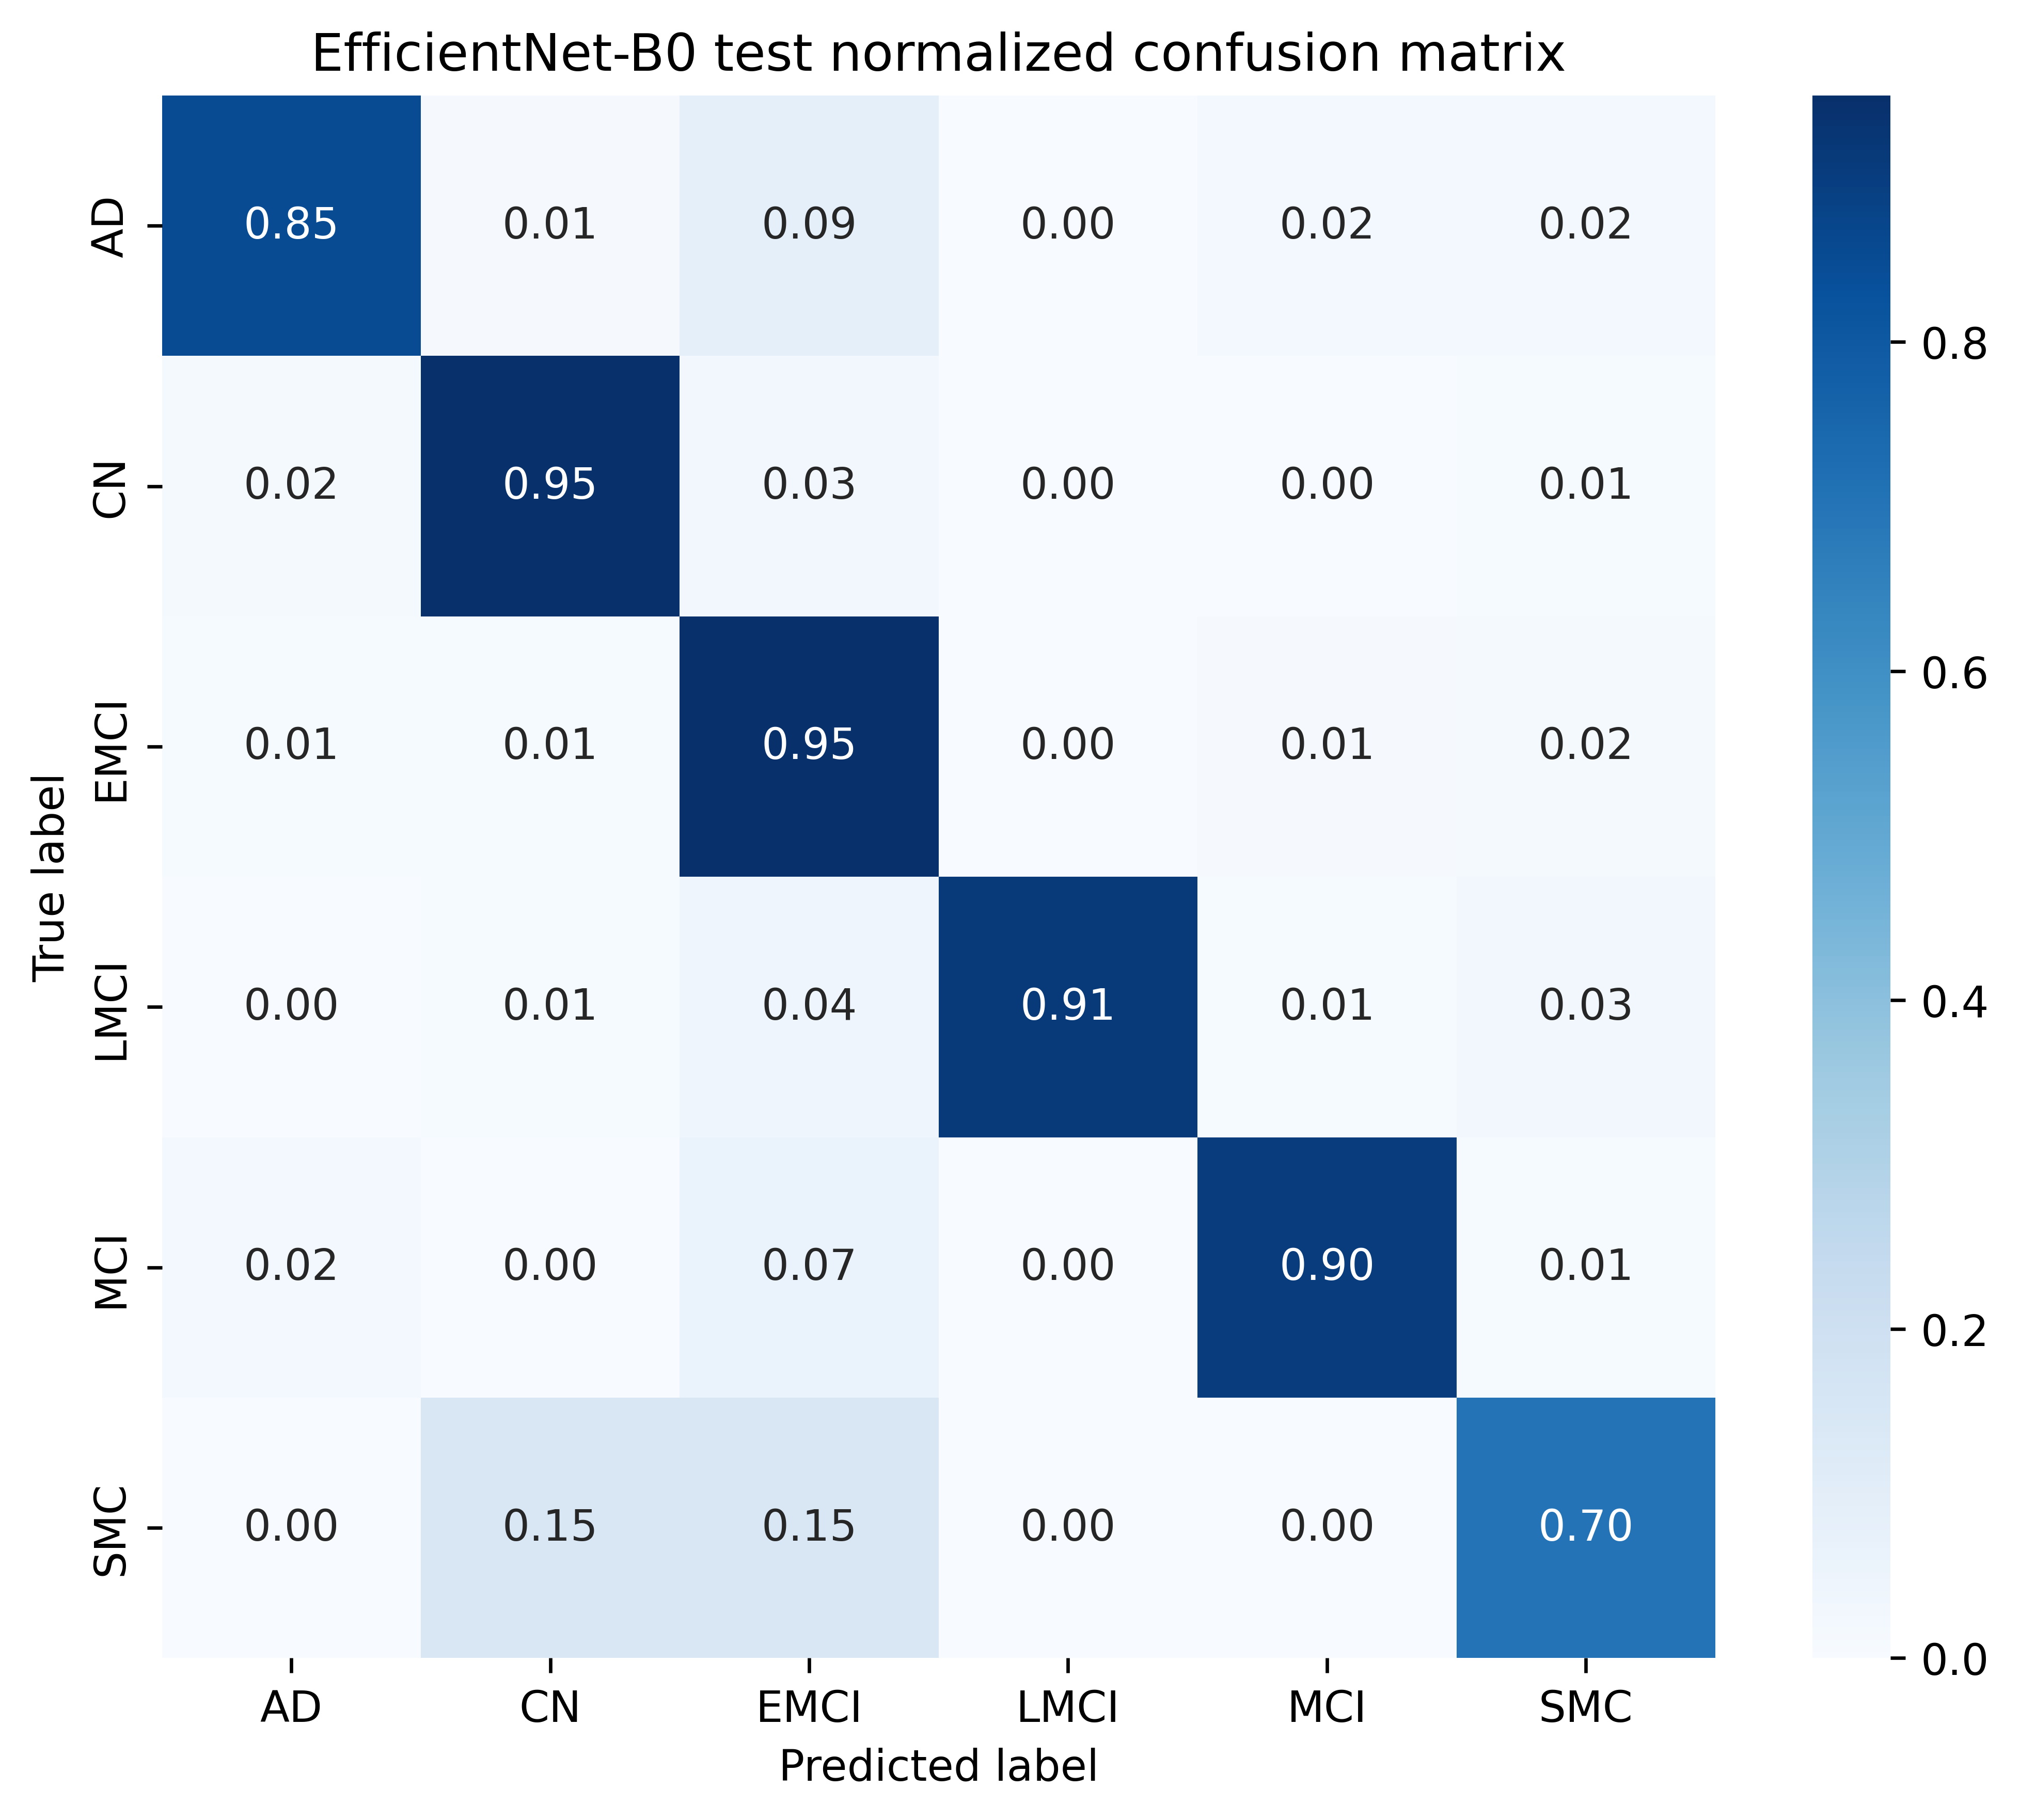

Source data for this figure (header and first rows):
, AD, CN, EMCI, LMCI, MCI, SMC
AD, 0.8519, 0.01235, 0.08642, 0.0, 0.02469, 0.02469
CN, 0.01613, 0.9462, 0.02688, 0.0, 0.0, 0.01075
EMCI, 0.009132, 0.009132, 0.9498, 0.0, 0.0137, 0.01826
LMCI, 0.0, 0.008772, 0.04386, 0.9123, 0.008772, 0.02632
MCI, 0.02174, 0.0, 0.06522, 0.0, 0.9022, 0.01087
SMC, 0.0, 0.1481, 0.1481, 0.0, 0.0, 0.7037
